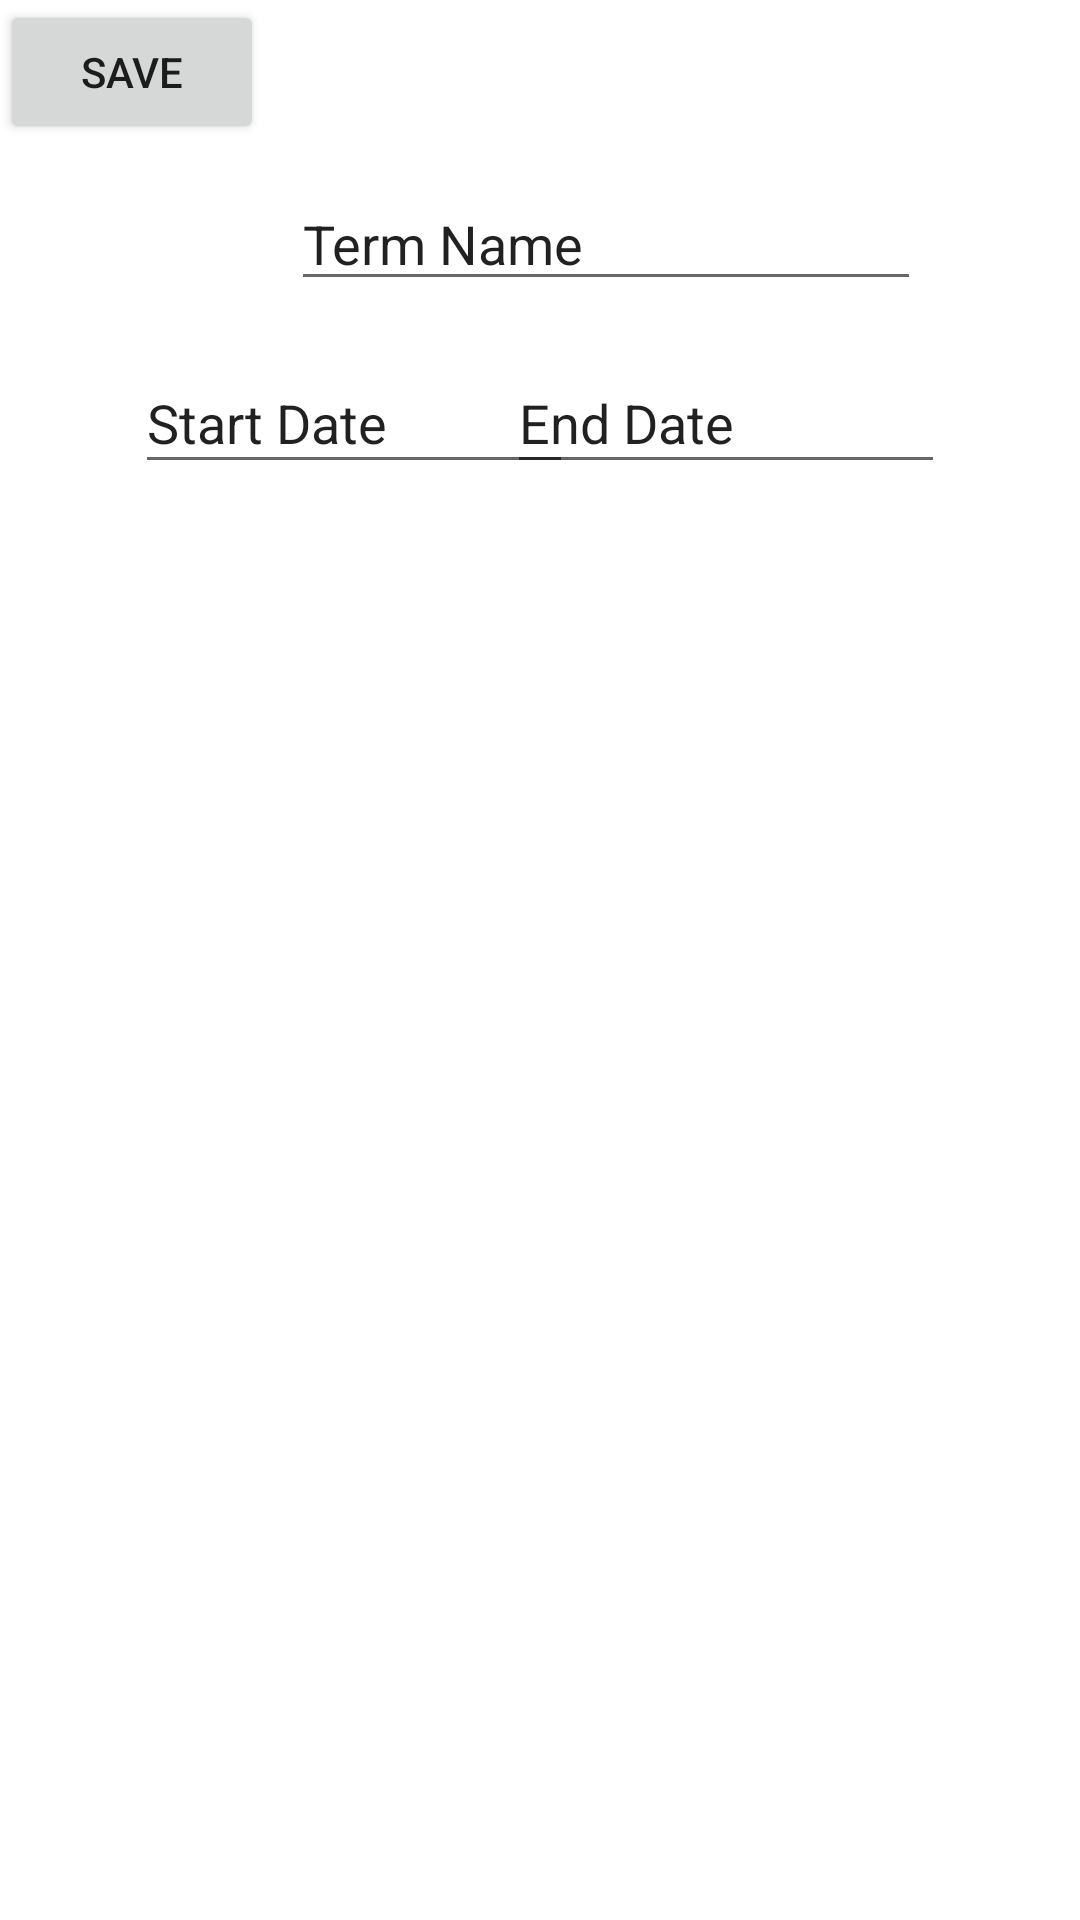

Layout XML and referenced resources for this Android screen:
<!-- AndroidManifest.xml: application theme Theme.MyAndroidApp -->
<!-- res/layout/activity_term_edit.xml -->
<?xml version="1.0" encoding="utf-8"?>
<androidx.constraintlayout.widget.ConstraintLayout xmlns:android="http://schemas.android.com/apk/res/android"
    xmlns:app="http://schemas.android.com/apk/res-auto"
    xmlns:tools="http://schemas.android.com/tools"
    android:layout_width="match_parent"
    android:layout_height="match_parent"
    tools:context=".UI.TermEdit">

    <EditText
        android:id="@+id/editEndDate"
        android:layout_width="146dp"
        android:layout_height="44dp"
        android:layout_marginTop="17dp"
        android:layout_marginEnd="45dp"
        android:ems="10"
        android:inputType="textPersonName"
        android:text="End Date"
        app:layout_constraintEnd_toEndOf="parent"
        app:layout_constraintTop_toBottomOf="@+id/editTermName" />

    <EditText
        android:id="@+id/editTermName"
        android:layout_width="wrap_content"
        android:layout_height="wrap_content"
        android:layout_marginStart="97dp"
        android:layout_marginTop="59dp"
        android:ems="10"
        android:inputType="textPersonName"
        android:text="Term Name"
        app:layout_constraintStart_toStartOf="parent"
        app:layout_constraintTop_toTopOf="parent" />

    <EditText
        android:id="@+id/editStartDate"
        android:layout_width="146dp"
        android:layout_height="44dp"
        android:layout_marginStart="45dp"
        android:layout_marginTop="17dp"
        android:ems="10"
        android:inputType="textPersonName"
        android:text="Start Date"
        app:layout_constraintStart_toStartOf="parent"
        app:layout_constraintTop_toBottomOf="@+id/editTermName" />

    <Button
        android:id="@+id/saveButton"
        android:layout_width="wrap_content"
        android:layout_height="wrap_content"
        android:text="SAVE"
        tools:layout_editor_absoluteX="162dp"
        tools:layout_editor_absoluteY="219dp" />

</androidx.constraintlayout.widget.ConstraintLayout>
<!-- resources referenced by this layout -->
<resources>
  <style name="Theme.MyAndroidApp" parent="Theme.MaterialComponents.DayNight.DarkActionBar">
          
          <item name="colorPrimary">@color/light_blue</item>
          <item name="colorPrimaryVariant">@color/light_blue</item>
          <item name="colorOnPrimary">@color/white</item>
          
          <item name="colorSecondary">@color/teal_200</item>
          <item name="colorSecondaryVariant">@color/teal_700</item>
          <item name="colorOnSecondary">@color/black</item>
          
          <item name="android:statusBarColor">?attr/colorPrimaryVariant</item>
          
      </style>
  <color name="light_blue">#2196F3</color>
  <color name="white">#FFFFFFFF</color>
  <color name="teal_200">#FF03DAC5</color>
  <color name="teal_700">#FF018786</color>
  <color name="black">#FF000000</color>
</resources>
